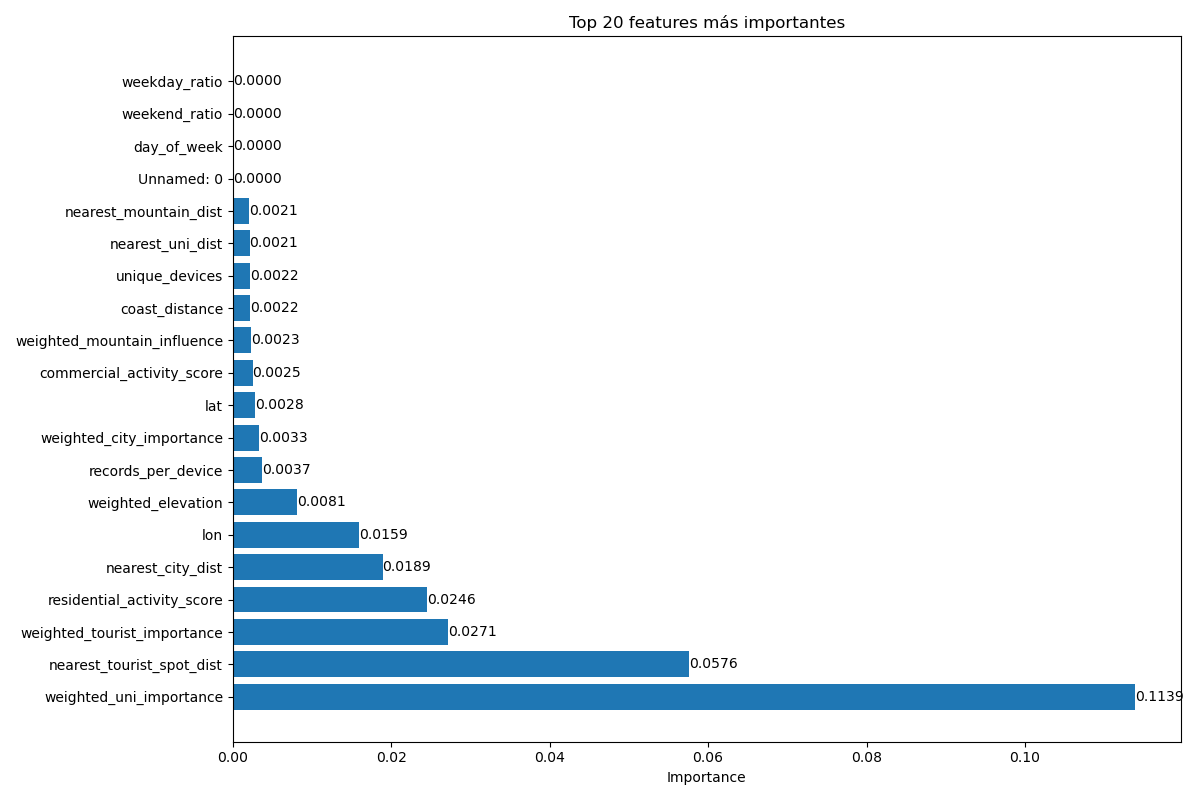

The file beside this chart, header and first rows:
Feature, Importancia
weighted_uni_importance, 0.1139
nearest_tourist_spot_dist, 0.05758
weighted_tourist_importance, 0.02714
residential_activity_score, 0.02456
nearest_city_dist, 0.0189
lon, 0.01591
weighted_elevation, 0.008131
records_per_device, 0.003683
weighted_city_importance, 0.003291
lat, 0.002795
commercial_activity_score, 0.002488
weighted_mountain_influence, 0.002328
coast_distance, 0.002196
unique_devices, 0.002186
nearest_uni_dist, 0.002111
nearest_mountain_dist, 0.002095
Unnamed: 0, 0.0
day_of_week, 0.0
weekend_ratio, 0.0
weekday_ratio, 0.0
night_ratio, 0.0
rush_hour_ratio, 0.0
business_hours_ratio, 0.0
morning_ratio, 0.0
afternoon_ratio, 0.0
evening_ratio, 0.0
total_records, 0.0
device_diversity, 0.0
frequent_devices, 0.0
very_frequent_devices, 0.0
